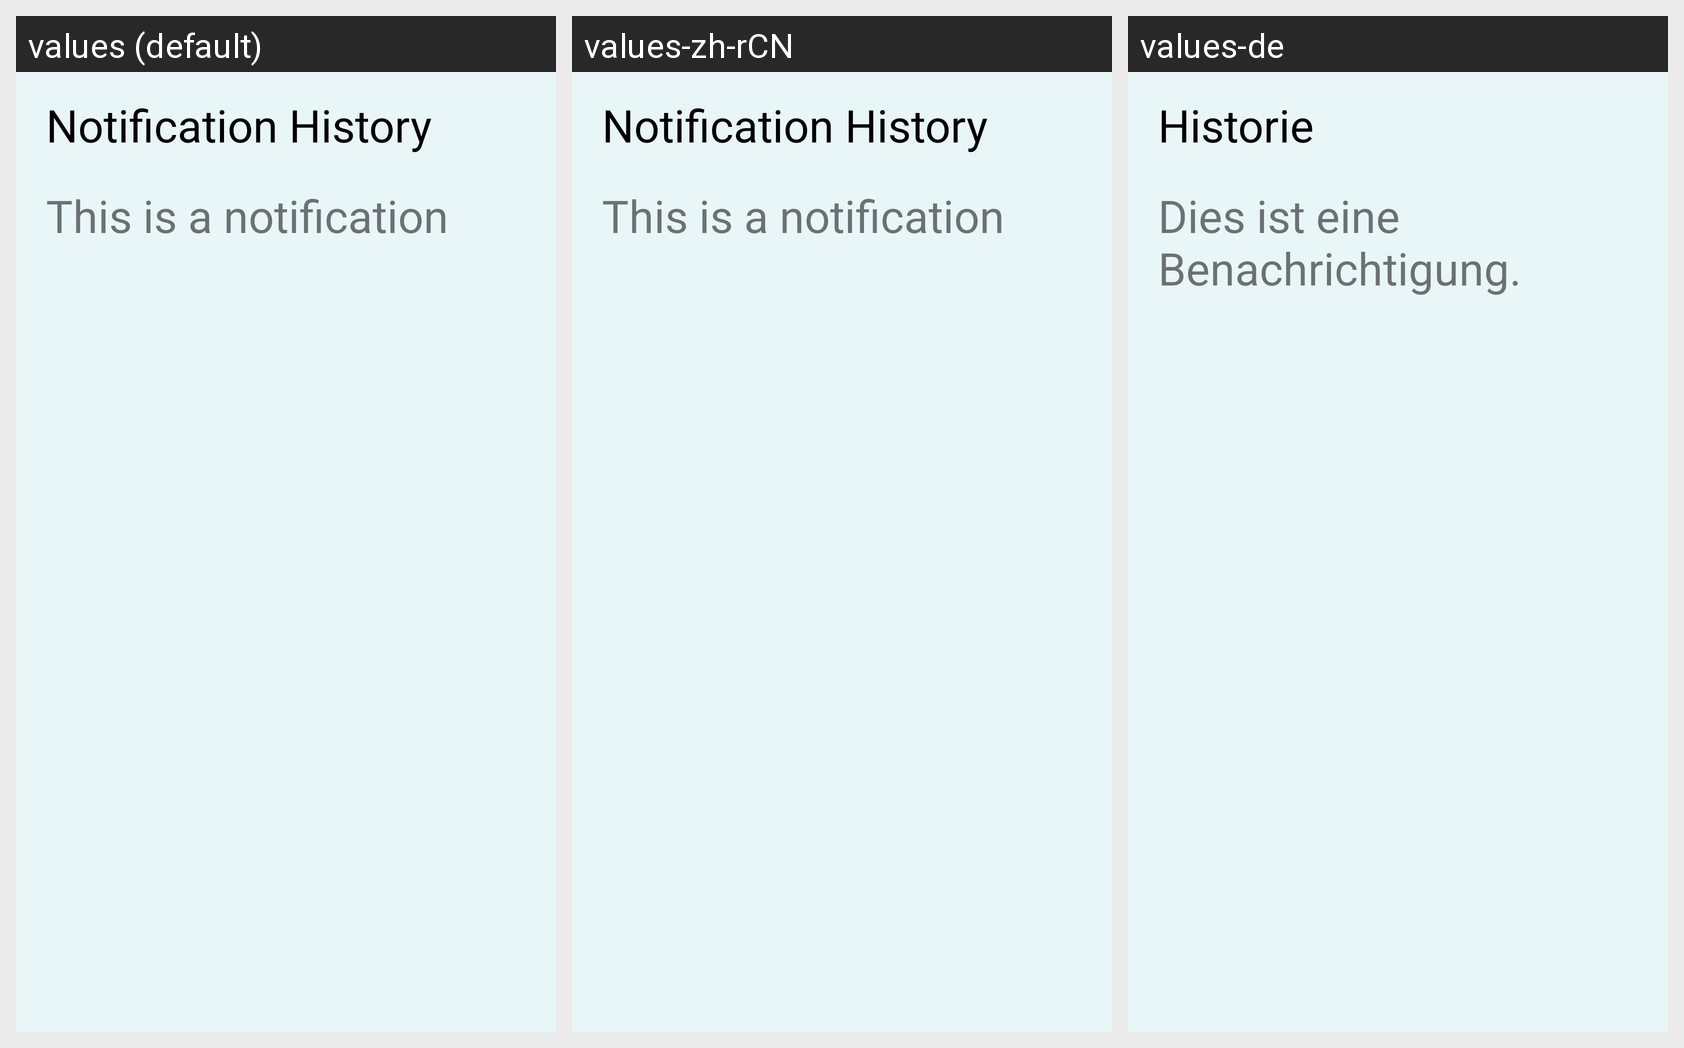

The same Android screen rendered under several of its app's locales, left to right. List the strings drawn on it with the default value and each locale's translation.
Android screen res/layout/activity_log.xml rendered under 3 locales, left to right: values (default), values-zh-rCN, values-de. Device: Nexus 5 (rendered at 1080×1920; each locale shown at half size, 540×960, under a caption strip naming it); theme AppTheme.
Strings drawn on this screen, with the default value and each locale's value (text and hints the layout hard-codes, and strings that could not be matched under every locale, appear in the picture but are not listed):

text_log
  values: Notification History
  values-zh-rCN: Notification History  [not translated; the default value is used]
  values-de: Historie

log
  values: This is a notification
  values-zh-rCN: This is a notification  [not translated; the default value is used]
  values-de: Dies ist eine Benachrichtigung.
